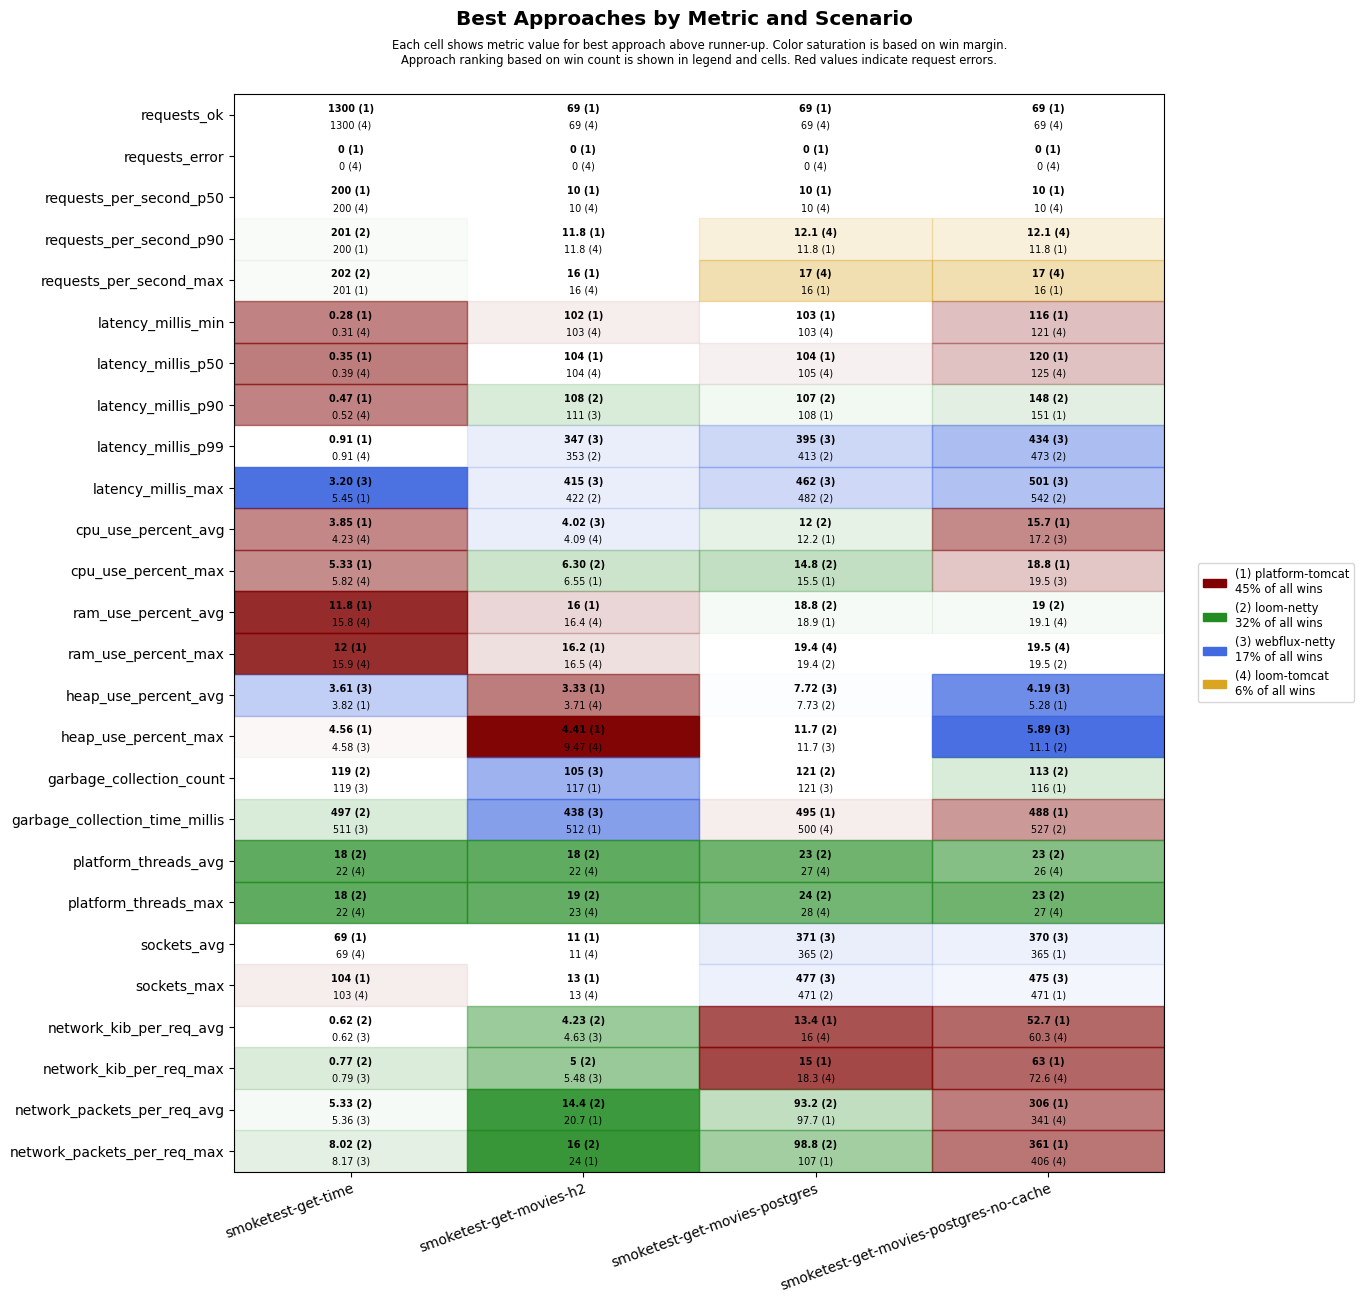

Data behind this chart, as committed beside it:
scenario, approach, requests_ok, requests_error, requests_per_second_p50, requests_per_second_p90, requests_per_second_max, latency_millis_min, latency_millis_p50, latency_millis_p90, latency_millis_p99, latency_millis_max, cpu_use_percent_avg, cpu_use_percent_max, ram_use_percent_avg, ram_use_percent_max, heap_use_percent_avg, heap_use_percent_max, garbage_collection_count, garbage_collection_time_millis, platform_threads_avg, platform_threads_max, sockets_avg, sockets_max
smoketest-get-time, platform-tomcat, 1300, 0, 200, 200, 201, 0.28, 0.35, 0.47, 0.91, 5.45, 3.85, 5.33, 11.8, 12.0, 3.82, 4.56, 126, 581, 64, 64, 69, 104
smoketest-get-time, loom-tomcat, 1300, 0, 200, 200, 201, 0.31, 0.39, 0.52, 0.91, 5.73, 4.23, 5.82, 15.8, 15.9, 4.62, 6.24, 126, 553, 22, 22, 69, 103
smoketest-get-time, loom-netty, 1300, 0, 200, 201, 202, 0.39, 0.51, 0.69, 1.19, 5.60, 4.73, 6.77, 15.8, 15.9, 4.40, 6.12, 119, 497, 18, 18, 69, 103
smoketest-get-time, webflux-netty, 1300, 0, 200, 200, 201, 0.36, 0.50, 0.68, 1.07, 3.20, 4.70, 6.35, 15.9, 16.0, 3.61, 4.58, 119, 511, 22, 22, 69, 103
smoketest-get-movies-h2, platform-tomcat, 69, 0, 10, 11.8, 16, 102, 104, 118, 560, 627, 4.60, 6.55, 16.0, 16.2, 3.33, 4.41, 117, 512, 29, 30, 11, 13
smoketest-get-movies-h2, loom-tomcat, 69, 0, 10, 11.8, 16, 103, 104, 131, 608, 686, 4.09, 6.78, 16.4, 16.5, 3.71, 9.47, 131, 553, 22, 23, 11, 13
smoketest-get-movies-h2, loom-netty, 69, 0, 10, 11.2, 14, 103, 105, 108, 353, 422, 4.19, 6.30, 16.4, 16.5, 7.07, 10.6, 121, 513, 18, 19, 11, 13
smoketest-get-movies-h2, webflux-netty, 69, 0, 10, 11.2, 14, 103, 105, 111, 347, 415, 4.02, 7.25, 16.5, 16.6, 6.76, 10.5, 105, 438, 22, 23, 11, 13
smoketest-get-movies-postgres, platform-tomcat, 69, 0, 10, 11.8, 16, 103, 104, 108, 583, 653, 12.2, 15.5, 18.9, 19.5, 7.77, 13.6, 122, 495, 30, 31, 358, 463
smoketest-get-movies-postgres, loom-tomcat, 69, 0, 10, 12.1, 17, 103, 105, 125, 645, 714, 12.2, 15.7, 18.9, 19.4, 7.85, 13.6, 124, 500, 27, 28, 355, 461
smoketest-get-movies-postgres, loom-netty, 69, 0, 10, 11.2, 14, 103, 105, 107, 413, 482, 12.0, 14.8, 18.8, 19.4, 7.73, 11.7, 121, 530, 23, 24, 365, 471
smoketest-get-movies-postgres, webflux-netty, 69, 0, 10, 11.2, 14, 103, 105, 114, 395, 462, 12.4, 15.6, 19.1, 19.6, 7.72, 11.7, 121, 543, 27, 28, 371, 477
smoketest-get-movies-postgres-no-cache, platform-tomcat, 69, 0, 10, 11.8, 16, 116, 120, 151, 640, 706, 15.7, 18.8, 19.2, 19.7, 5.28, 12.7, 116, 488, 30, 30, 365, 471
smoketest-get-movies-postgres-no-cache, loom-tomcat, 69, 0, 10, 12.1, 17, 121, 125, 165, 709, 776, 17.7, 20.2, 19.1, 19.5, 6.20, 13.0, 130, 532, 26, 27, 351, 455
smoketest-get-movies-postgres-no-cache, loom-netty, 69, 0, 10, 11.5, 15, 125, 128, 148, 473, 542, 19.1, 24.0, 19.0, 19.5, 5.77, 11.1, 113, 527, 23, 23, 358, 461
smoketest-get-movies-postgres-no-cache, webflux-netty, 69, 0, 10, 11.2, 14, 124, 128, 164, 434, 501, 17.2, 19.5, 19.1, 19.5, 4.19, 5.89, 123, 578, 27, 27, 370, 475
